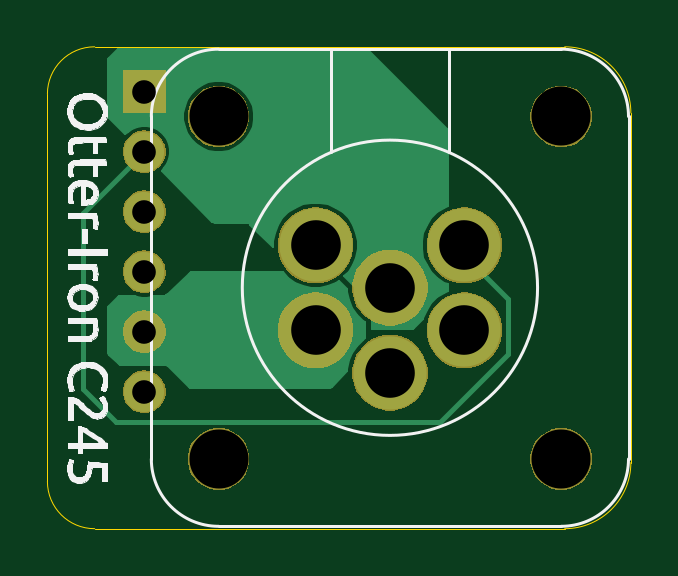
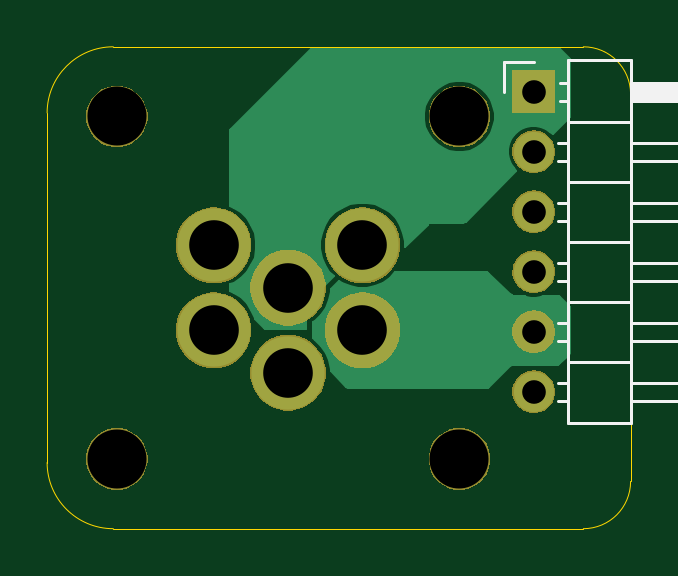
Circuit board: 11 layer files. Board 24.7 x 20.4 mm.
- bottom_copper: C245_conn-B_Cu.gbl (11185 bytes)
- bottom_mask: C245_conn-B_Mask.gbs (15882 bytes)
- paste: C245_conn-B_Paste.gbp (533 bytes)
- bottom_silk: C245_conn-B_SilkS.gbo (2972 bytes)
- outline: C245_conn-Edge_Cuts.gm1 (1029 bytes)
- top_copper: C245_conn-F_Cu.gtl (11573 bytes)
- top_mask: C245_conn-F_Mask.gts (15882 bytes)
- paste: C245_conn-F_Paste.gtp (533 bytes)
- top_silk: C245_conn-F_SilkS.gto (42770 bytes)
- drill: C245_conn-NPTH.drl (397 bytes)
- drill: C245_conn-PTH.drl (536 bytes)

=== bottom_copper: C245_conn-B_Cu.gbl (11185 bytes, source omitted) ===
=== bottom_mask: C245_conn-B_Mask.gbs (15882 bytes, source omitted) ===
=== paste: C245_conn-B_Paste.gbp ===
G04 #@! TF.GenerationSoftware,KiCad,Pcbnew,5.1.5-52549c5~84~ubuntu19.10.1*
G04 #@! TF.CreationDate,2020-03-01T18:50:15+01:00*
G04 #@! TF.ProjectId,C245_conn,43323435-5f63-46f6-9e6e-2e6b69636164,rev?*
G04 #@! TF.SameCoordinates,Original*
G04 #@! TF.FileFunction,Paste,Bot*
G04 #@! TF.FilePolarity,Positive*
%FSLAX46Y46*%
G04 Gerber Fmt 4.6, Leading zero omitted, Abs format (unit mm)*
G04 Created by KiCad (PCBNEW 5.1.5-52549c5~84~ubuntu19.10.1) date 2020-03-01 18:50:15*
%MOMM*%
%LPD*%
G04 APERTURE LIST*
G04 APERTURE END LIST*
M02*

=== bottom_silk: C245_conn-B_SilkS.gbo ===
G04 #@! TF.GenerationSoftware,KiCad,Pcbnew,5.1.5-52549c5~84~ubuntu19.10.1*
G04 #@! TF.CreationDate,2020-03-01T18:50:15+01:00*
G04 #@! TF.ProjectId,C245_conn,43323435-5f63-46f6-9e6e-2e6b69636164,rev?*
G04 #@! TF.SameCoordinates,Original*
G04 #@! TF.FileFunction,Legend,Bot*
G04 #@! TF.FilePolarity,Positive*
%FSLAX46Y46*%
G04 Gerber Fmt 4.6, Leading zero omitted, Abs format (unit mm)*
G04 Created by KiCad (PCBNEW 5.1.5-52549c5~84~ubuntu19.10.1) date 2020-03-01 18:50:15*
%MOMM*%
%LPD*%
G04 APERTURE LIST*
%ADD10C,0.120000*%
G04 APERTURE END LIST*
D10*
X105370000Y-100630000D02*
X104100000Y-100630000D01*
X105370000Y-101900000D02*
X105370000Y-100630000D01*
X103057071Y-114980000D02*
X102660000Y-114980000D01*
X103057071Y-114220000D02*
X102660000Y-114220000D01*
X94000000Y-114980000D02*
X100000000Y-114980000D01*
X94000000Y-114220000D02*
X94000000Y-114980000D01*
X100000000Y-114220000D02*
X94000000Y-114220000D01*
X102660000Y-113330000D02*
X100000000Y-113330000D01*
X103057071Y-112440000D02*
X102660000Y-112440000D01*
X103057071Y-111680000D02*
X102660000Y-111680000D01*
X94000000Y-112440000D02*
X100000000Y-112440000D01*
X94000000Y-111680000D02*
X94000000Y-112440000D01*
X100000000Y-111680000D02*
X94000000Y-111680000D01*
X102660000Y-110790000D02*
X100000000Y-110790000D01*
X103057071Y-109900000D02*
X102660000Y-109900000D01*
X103057071Y-109140000D02*
X102660000Y-109140000D01*
X94000000Y-109900000D02*
X100000000Y-109900000D01*
X94000000Y-109140000D02*
X94000000Y-109900000D01*
X100000000Y-109140000D02*
X94000000Y-109140000D01*
X102660000Y-108250000D02*
X100000000Y-108250000D01*
X103057071Y-107360000D02*
X102660000Y-107360000D01*
X103057071Y-106600000D02*
X102660000Y-106600000D01*
X94000000Y-107360000D02*
X100000000Y-107360000D01*
X94000000Y-106600000D02*
X94000000Y-107360000D01*
X100000000Y-106600000D02*
X94000000Y-106600000D01*
X102660000Y-105710000D02*
X100000000Y-105710000D01*
X103057071Y-104820000D02*
X102660000Y-104820000D01*
X103057071Y-104060000D02*
X102660000Y-104060000D01*
X94000000Y-104820000D02*
X100000000Y-104820000D01*
X94000000Y-104060000D02*
X94000000Y-104820000D01*
X100000000Y-104060000D02*
X94000000Y-104060000D01*
X102660000Y-103170000D02*
X100000000Y-103170000D01*
X102990000Y-102280000D02*
X102660000Y-102280000D01*
X102990000Y-101520000D02*
X102660000Y-101520000D01*
X100000000Y-102180000D02*
X94000000Y-102180000D01*
X100000000Y-102060000D02*
X94000000Y-102060000D01*
X100000000Y-101940000D02*
X94000000Y-101940000D01*
X100000000Y-101820000D02*
X94000000Y-101820000D01*
X100000000Y-101700000D02*
X94000000Y-101700000D01*
X100000000Y-101580000D02*
X94000000Y-101580000D01*
X94000000Y-102280000D02*
X100000000Y-102280000D01*
X94000000Y-101520000D02*
X94000000Y-102280000D01*
X100000000Y-101520000D02*
X94000000Y-101520000D01*
X100000000Y-100570000D02*
X102660000Y-100570000D01*
X100000000Y-115930000D02*
X100000000Y-100570000D01*
X102660000Y-115930000D02*
X100000000Y-115930000D01*
X102660000Y-100570000D02*
X102660000Y-115930000D01*
M02*

=== outline: C245_conn-Edge_Cuts.gm1 ===
G04 #@! TF.GenerationSoftware,KiCad,Pcbnew,5.1.5-52549c5~84~ubuntu19.10.1*
G04 #@! TF.CreationDate,2020-03-01T18:50:15+01:00*
G04 #@! TF.ProjectId,C245_conn,43323435-5f63-46f6-9e6e-2e6b69636164,rev?*
G04 #@! TF.SameCoordinates,Original*
G04 #@! TF.FileFunction,Profile,NP*
%FSLAX46Y46*%
G04 Gerber Fmt 4.6, Leading zero omitted, Abs format (unit mm)*
G04 Created by KiCad (PCBNEW 5.1.5-52549c5~84~ubuntu19.10.1) date 2020-03-01 18:50:15*
%MOMM*%
%LPD*%
G04 APERTURE LIST*
%ADD10C,0.050000*%
G04 APERTURE END LIST*
D10*
X124700000Y-117600000D02*
G75*
G02X121900000Y-120400000I-2800000J0D01*
G01*
X121900000Y-100000000D02*
G75*
G02X124700000Y-102800000I0J-2800000D01*
G01*
X99999999Y-102000000D02*
G75*
G02X102000000Y-99999999I2000001J0D01*
G01*
X102000000Y-120400001D02*
G75*
G02X99999999Y-118400000I0J2000001D01*
G01*
X121900000Y-120400000D02*
X102000000Y-120400000D01*
X124700000Y-102800000D02*
X124700000Y-117600000D01*
X102000000Y-100000000D02*
X121900000Y-100000000D01*
X99999999Y-102000000D02*
X99999999Y-118400000D01*
M02*

=== top_copper: C245_conn-F_Cu.gtl (11573 bytes, source omitted) ===
=== top_mask: C245_conn-F_Mask.gts (15882 bytes, source omitted) ===
=== paste: C245_conn-F_Paste.gtp ===
G04 #@! TF.GenerationSoftware,KiCad,Pcbnew,5.1.5-52549c5~84~ubuntu19.10.1*
G04 #@! TF.CreationDate,2020-03-01T18:50:15+01:00*
G04 #@! TF.ProjectId,C245_conn,43323435-5f63-46f6-9e6e-2e6b69636164,rev?*
G04 #@! TF.SameCoordinates,Original*
G04 #@! TF.FileFunction,Paste,Top*
G04 #@! TF.FilePolarity,Positive*
%FSLAX46Y46*%
G04 Gerber Fmt 4.6, Leading zero omitted, Abs format (unit mm)*
G04 Created by KiCad (PCBNEW 5.1.5-52549c5~84~ubuntu19.10.1) date 2020-03-01 18:50:15*
%MOMM*%
%LPD*%
G04 APERTURE LIST*
G04 APERTURE END LIST*
M02*

=== top_silk: C245_conn-F_SilkS.gto (42770 bytes, source omitted) ===
=== drill: C245_conn-NPTH.drl ===
M48
; DRILL file {KiCad 5.1.5-52549c5~84~ubuntu19.10.1} date So 01 Mär 2020 18:50:18 CET
; FORMAT={-:-/ absolute / inch / decimal}
; #@! TF.CreationDate,2020-03-01T18:50:18+01:00
; #@! TF.GenerationSoftware,Kicad,Pcbnew,5.1.5-52549c5~84~ubuntu19.10.1
; #@! TF.FileFunction,NonPlated,1,2,NPTH
FMAT,2
INCH
T1C0.0984
%
G90
G05
T1
X4.2224Y-4.0531
X4.2224Y-4.624
X4.7933Y-4.0531
X4.7933Y-4.624
T0
M30

=== drill: C245_conn-PTH.drl ===
M48
; DRILL file {KiCad 5.1.5-52549c5~84~ubuntu19.10.1} date So 01 Mär 2020 18:50:18 CET
; FORMAT={-:-/ absolute / inch / decimal}
; #@! TF.CreationDate,2020-03-01T18:50:18+01:00
; #@! TF.GenerationSoftware,Kicad,Pcbnew,5.1.5-52549c5~84~ubuntu19.10.1
; #@! TF.FileFunction,Plated,1,2,PTH
FMAT,2
INCH
T1C0.0394
T2C0.0827
%
G90
G05
T1
X4.0984Y-4.0118
X4.0984Y-4.1118
X4.0984Y-4.2118
X4.0984Y-4.3118
X4.0984Y-4.4118
X4.0984Y-4.5118
T2
X4.3839Y-4.2677
X4.3839Y-4.4094
X4.5079Y-4.3386
X4.5079Y-4.4803
X4.6319Y-4.2677
X4.6319Y-4.4094
T0
M30

